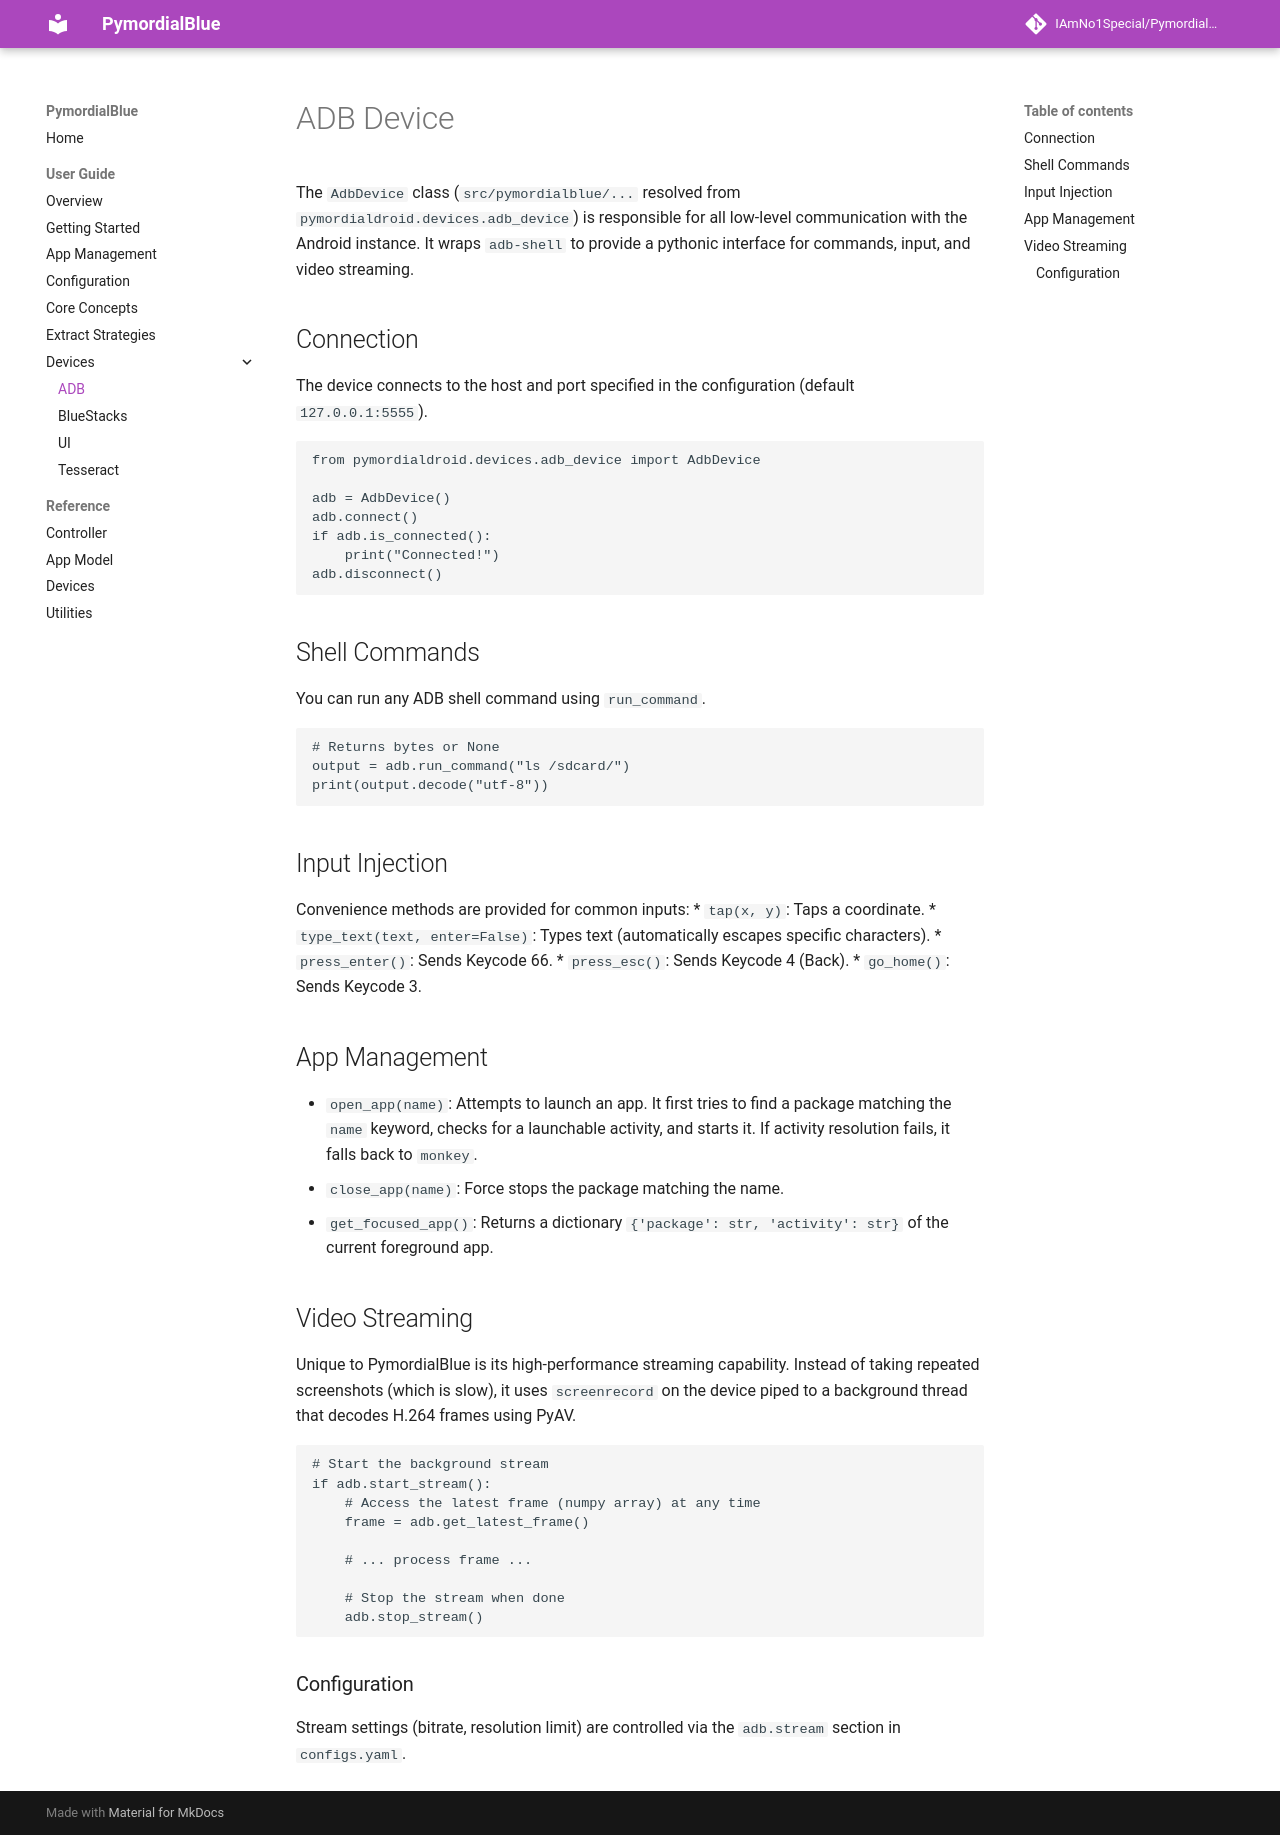

repository: IAmNo1Special/PymordialBlue · page: user_guide/devices/adb/index.html · generator: mkdocs

# ADB Device

The `AdbDevice` class (`src/pymordialblue/...` resolved from `pymordialdroid.devices.adb_device`) is responsible for all low-level communication with the Android instance. It wraps `adb-shell` to provide a pythonic interface for commands, input, and video streaming.

## Connection

The device connects to the host and port specified in the configuration (default `127.0.0.1:5555`).

```python
from pymordialdroid.devices.adb_device import AdbDevice

adb = AdbDevice()
adb.connect()
if adb.is_connected():
    print("Connected!")
adb.disconnect()
```

## Shell Commands

You can run any ADB shell command using `run_command`.

```python
# Returns bytes or None
output = adb.run_command("ls /sdcard/")
print(output.decode("utf-8"))
```

## Input Injection

Convenience methods are provided for common inputs:
*   `tap(x, y)`: Taps a coordinate.
*   `type_text(text, enter=False)`: Types text (automatically escapes specific characters).
*   `press_enter()`: Sends Keycode 66.
*   `press_esc()`: Sends Keycode 4 (Back).
*   `go_home()`: Sends Keycode 3.

## App Management

*   `open_app(name)`: Attempts to launch an app. It first tries to find a package matching the `name` keyword, checks for a launchable activity, and starts it. If activity resolution fails, it falls back to `monkey`.
*   `close_app(name)`: Force stops the package matching the name.
*   `get_focused_app()`: Returns a dictionary `{'package': str, 'activity': str}` of the current foreground app.

## Video Streaming

Unique to PymordialBlue is its high-performance streaming capability. Instead of taking repeated screenshots (which is slow), it uses `screenrecord` on the device piped to a background thread that decodes H.264 frames using PyAV.

```python
# Start the background stream
if adb.start_stream():
    # Access the latest frame (numpy array) at any time
    frame = adb.get_latest_frame()
    
    # ... process frame ...
    
    # Stop the stream when done
    adb.stop_stream()
```

### Configuration
Stream settings (bitrate, resolution limit) are controlled via the `adb.stream` section in `configs.yaml`.
